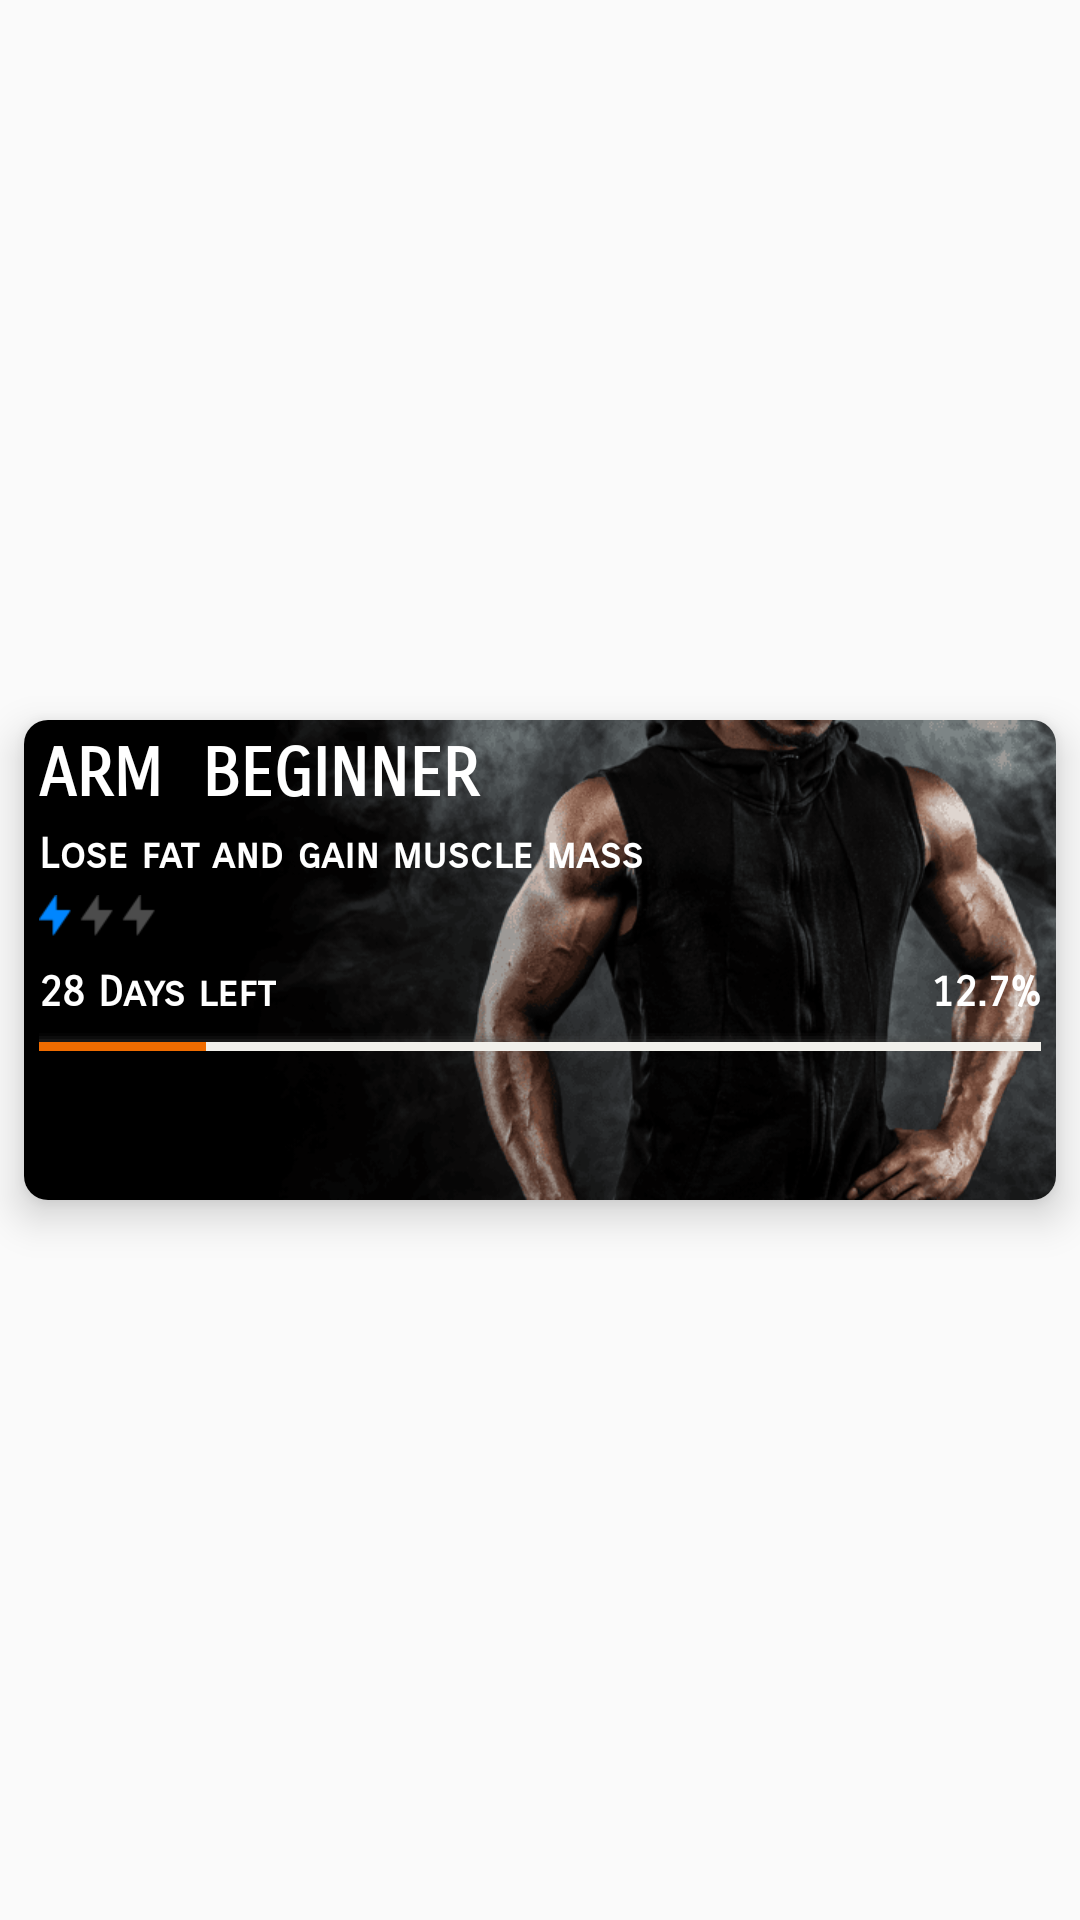

Write the Android layout XML for this screen, with the resource values it uses.
<!-- AndroidManifest.xml: application theme AppTheme -->
<!-- res/layout/rv_catagory_layout.xml -->
<?xml version="1.0" encoding="utf-8"?>
<LinearLayout xmlns:android="http://schemas.android.com/apk/res/android"
    xmlns:app="http://schemas.android.com/apk/res-auto"
    android:orientation="vertical"
    android:layout_width="match_parent"
    android:gravity="center"
    android:layout_margin="10dp"
    android:layout_height="wrap_content">

    <androidx.cardview.widget.CardView
        android:layout_width="match_parent"
        android:layout_height="wrap_content"
        android:layout_margin="8dp"
        app:cardCornerRadius="8dp"
        app:cardElevation="8dp">


        <LinearLayout
            android:id="@+id/rv_cat_lliD"
            android:layout_width="match_parent"
            android:layout_height="match_parent"
            android:background="@drawable/cover_level_1"
            android:orientation="vertical">

            <TextView
                android:id="@+id/tv_cat_catID"
                android:layout_width="match_parent"
                android:layout_height="wrap_content"
                android:text="ARM  BEGINNER"
                android:textSize="22sp"
                android:fontFamily="sans-serif-smallcaps"
                android:textStyle="bold"
                android:textColor="#fff"
                android:layout_marginLeft="5dp"
                android:layout_marginTop="5dp"/>

            <TextView
                android:id="@+id/tv_subtext_catID"
                android:layout_width="match_parent"
                android:layout_height="wrap_content"
                android:text="Lose fat and gain muscle mass"
                android:fontFamily="sans-serif-smallcaps"
                android:textColor="#fff"
                android:textStyle="bold"
                android:layout_marginLeft="5dp"
                android:layout_marginTop="5dp"/>

                <ImageView
                    android:id="@+id/iv_rate_catID"
                    android:layout_width="wrap_content"
                    android:layout_height="wrap_content"
                    android:src="@drawable/ic_level_1"
                    android:layout_gravity="start"
                    android:layout_marginTop="5dp"
                    android:layout_marginLeft="5dp"/>

            <LinearLayout
                android:layout_width="match_parent"
                android:layout_height="wrap_content"
                android:layout_gravity="center"
                android:layout_marginTop="10dp"
                android:orientation="horizontal">

            <TextView
                android:id="@+id/tv_day_id"
                android:layout_width="wrap_content"
                android:layout_height="wrap_content"
                android:text="28 Days left"
                android:textStyle="bold"
                android:gravity="start"
                android:layout_gravity="start"
                android:textColor="#fff"
                android:layout_marginLeft="5dp"
                android:fontFamily="sans-serif-smallcaps" />

                <TextView
                    android:id="@+id/tv_persentag_id"
                    android:layout_width="match_parent"
                    android:layout_height="wrap_content"
                    android:text="12.7%"
                    android:fontFamily="sans-serif-smallcaps"
                    android:textColor="#fff"
                    android:textStyle="bold"
                    android:layout_marginRight="5dp"
                    android:gravity="end"
                    />
            </LinearLayout>

            <ProgressBar
                android:id="@+id/progress_cat_id"
                android:layout_width="match_parent"
                android:layout_height="6dp"
                style="@style/Widget.AppCompat.ProgressBar.Horizontal"
                android:progressDrawable="@drawable/cat_progressbar"
                android:layout_margin="5dp"
                android:max="30"
                android:indeterminate="false"
                android:maxHeight="10dp"
                android:progress="5"
                android:layout_marginLeft="5dp"
                android:layout_marginRight="5dp"/>

        </LinearLayout>

    </androidx.cardview.widget.CardView>


</LinearLayout>
<!-- resources referenced by this layout -->
<resources>
  <!-- drawable cat_progressbar (drawable-xhdpi) -->
  <layer-list xmlns:android="http://schemas.android.com/apk/res/android">
      <item>
          <shape>
              <padding android:top="1dp" />
              <solid android:color="#10444444" />
          </shape>
      </item>
      <item>
          <shape>
              <padding android:top="1dp" />
              <solid android:color="#20444444" />
          </shape>
      </item>
      <item>
          <shape>
              <padding android:top="1dp" />
              <solid android:color="#30444444" />
          </shape>
      </item>
      <item android:id="@android:id/background">
          <shape>
              <solid android:color="#F1F0EB" />
          </shape>
      </item>
  
      <item android:id="@android:id/progress">
          <clip>
              <shape>
                  <solid android:color="#EF6C00" />
              </shape>
          </clip>
      </item>
  </layer-list>
  <!-- drawable cover_level_1: png bitmap (drawable-xhdpi, 53493 bytes) -->
  <!-- drawable ic_level_1: png bitmap (drawable-xhdpi, 580 bytes) -->
  <style name="AppTheme" parent="Theme.AppCompat.Light.NoActionBar">
          
          <item name="colorPrimary">#fff</item>
          <item name="colorPrimaryDark">@color/colorPrimary</item>
          <item name="colorAccent">@color/colorAccent</item>
          <item name="dialogCornerRadius">8dp</item>
          <item name="android:dialogCornerRadius" tools:targetApi="q" tools:ignore="NewApi">8dp</item>
          <item name="android:windowContentTransitions" tools:targetApi="lollipop">true</item>
          <item name="android:windowAnimationStyle">@style/WindowAnimationStyle</item>
          <item name="android:keepScreenOn">true</item>
          <item name="android:turnScreenOn" tools:ignore="NewApi">true</item>
  
      </style>
  <color name="colorPrimary">#008577</color>
  <color name="colorAccent">#D81B60</color>
  <style name="WindowAnimationStyle">
          <item name="android:windowEnterAnimation">@android:anim/fade_in</item>
          <item name="android:windowExitAnimation">@android:anim/fade_out</item>
      </style>
</resources>
